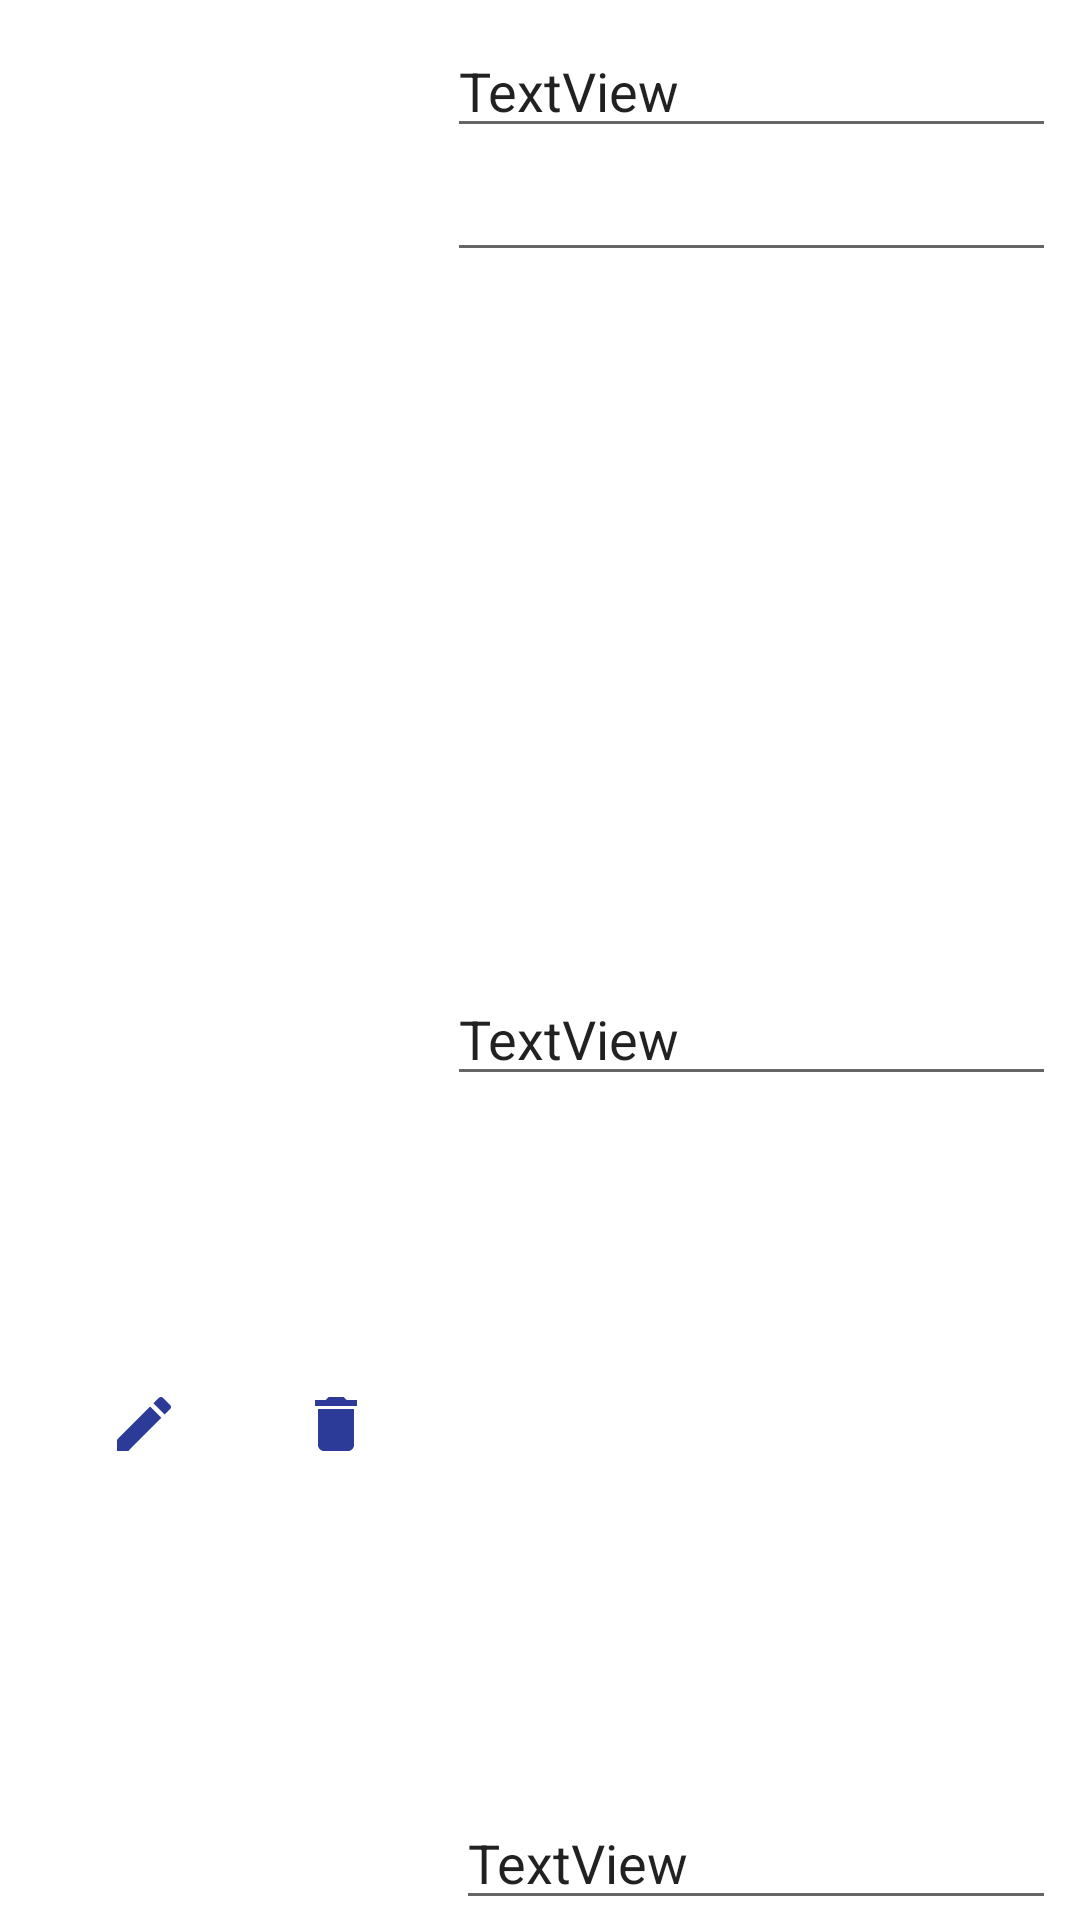

Layout XML and referenced resources for this Android screen:
<!-- AndroidManifest.xml: application theme Theme.Scoutv1 -->
<!-- res/layout/user_recycler_item_edit_remove.xml -->
<?xml version="1.0" encoding="utf-8"?>
<androidx.constraintlayout.widget.ConstraintLayout
    xmlns:android="http://schemas.android.com/apk/res/android"
    xmlns:app="http://schemas.android.com/apk/res-auto"
    xmlns:tools="http://schemas.android.com/tools"
    android:layout_width="match_parent"
    android:layout_height="wrap_content">

    <ImageView
        android:id="@+id/usersItemImage"
        android:layout_width="133dp"
        android:layout_height="134dp"
        android:layout_marginStart="16dp"
        android:layout_marginTop="32dp"
        app:layout_constraintBottom_toTopOf="@+id/editButton"
        app:layout_constraintEnd_toStartOf="@+id/usersItemPrice"
        app:layout_constraintStart_toStartOf="parent"
        app:layout_constraintTop_toTopOf="parent"
        app:srcCompat="@drawable/ic_baseline_image_24" />

    <EditText
        android:id="@+id/usersItemPrice"
        android:layout_width="0dp"
        android:layout_height="wrap_content"
        android:layout_marginEnd="8dp"
        android:text="TextView"
        app:layout_constraintBottom_toTopOf="@+id/usersItemContactNumber"
        app:layout_constraintEnd_toEndOf="parent"
        app:layout_constraintStart_toEndOf="@+id/usersItemImage"
        app:layout_constraintTop_toBottomOf="@+id/usersItemDescription" />

    <EditText
        android:id="@+id/usersItemName"
        android:layout_width="0dp"
        android:layout_height="wrap_content"
        android:layout_marginTop="8dp"
        android:layout_marginEnd="8dp"
        android:layout_marginBottom="9dp"
        android:text="TextView"
        app:layout_constraintBottom_toTopOf="@+id/usersItemDescription"
        app:layout_constraintEnd_toEndOf="parent"
        app:layout_constraintStart_toEndOf="@+id/usersItemImage"
        app:layout_constraintTop_toTopOf="parent" />

    <EditText
        android:id="@+id/usersItemContactNumber"
        android:layout_width="0dp"
        android:layout_height="wrap_content"
        android:layout_marginStart="16dp"
        android:layout_marginEnd="8dp"
        android:text="TextView"
        app:layout_constraintBottom_toBottomOf="parent"
        app:layout_constraintEnd_toEndOf="parent"
        app:layout_constraintStart_toEndOf="@+id/deleteButton"
        app:layout_constraintTop_toBottomOf="@+id/personDescription3" />

    <ImageButton
        android:id="@+id/deleteButton"
        android:layout_width="wrap_content"
        android:layout_height="wrap_content"
        android:backgroundTint="@color/white"
        app:layout_constraintBottom_toBottomOf="parent"
        app:layout_constraintEnd_toStartOf="@+id/usersItemContactNumber"
        app:layout_constraintStart_toEndOf="@+id/editButton"
        app:layout_constraintTop_toBottomOf="@+id/usersItemImage"
        app:srcCompat="@drawable/ic_baseline_delete_24" />

    <ImageButton
        android:id="@+id/editButton"
        android:layout_width="wrap_content"
        android:layout_height="wrap_content"
        android:layout_marginStart="24dp"
        android:layout_marginEnd="16dp"
        android:backgroundTint="@color/white"
        app:layout_constraintBottom_toBottomOf="parent"
        app:layout_constraintEnd_toStartOf="@+id/deleteButton"
        app:layout_constraintStart_toStartOf="parent"
        app:layout_constraintTop_toBottomOf="@+id/usersItemImage"
        app:srcCompat="@drawable/ic_baseline_edit_24" />

    <EditText
        android:id="@+id/usersItemDescription"
        android:layout_width="0dp"
        android:layout_height="wrap_content"
        android:layout_marginEnd="8dp"
        android:ems="10"
        android:gravity="start|top"
        android:inputType="textMultiLine"
        app:layout_constraintEnd_toEndOf="parent"
        app:layout_constraintStart_toEndOf="@+id/usersItemImage"
        app:layout_constraintTop_toBottomOf="@+id/usersItemName" />
</androidx.constraintlayout.widget.ConstraintLayout>
<!-- resources referenced by this layout -->
<resources>
  <color name="white">#FFFFFFFF</color>
  <!-- drawable ic_baseline_delete_24 (drawable) -->
  <vector android:height="24dp" android:tint="#2C3B97"
      android:viewportHeight="24" android:viewportWidth="24"
      android:width="24dp" xmlns:android="http://schemas.android.com/apk/res/android">
      <path android:fillColor="@android:color/white" android:pathData="M6,19c0,1.1 0.9,2 2,2h8c1.1,0 2,-0.9 2,-2V7H6v12zM19,4h-3.5l-1,-1h-5l-1,1H5v2h14V4z"/>
  </vector>
  <!-- drawable ic_baseline_edit_24 (drawable) -->
  <vector android:height="24dp" android:tint="#2C3B97"
      android:viewportHeight="24" android:viewportWidth="24"
      android:width="24dp" xmlns:android="http://schemas.android.com/apk/res/android">
      <path android:fillColor="@android:color/white" android:pathData="M3,17.25V21h3.75L17.81,9.94l-3.75,-3.75L3,17.25zM20.71,7.04c0.39,-0.39 0.39,-1.02 0,-1.41l-2.34,-2.34c-0.39,-0.39 -1.02,-0.39 -1.41,0l-1.83,1.83 3.75,3.75 1.83,-1.83z"/>
  </vector>
  <style name="Theme.Scoutv1" parent="Theme.MaterialComponents.DayNight.NoActionBar">
          
          <item name="colorPrimary">@color/purple_500</item>
          <item name="colorPrimaryVariant">@color/purple_700</item>
          <item name="colorOnPrimary">@color/white</item>
          
          <item name="colorSecondary">@color/teal_200</item>
          <item name="colorSecondaryVariant">@color/teal_700</item>
          <item name="colorOnSecondary">@color/black</item>
          
          <item name="android:statusBarColor">@color/yellow</item>
          
      </style>
  <color name="purple_500">#FF6200EE</color>
  <color name="purple_700">#FF3700B3</color>
  <color name="teal_200">#FF03DAC5</color>
  <color name="teal_700">#FF018786</color>
  <color name="black">#FF000000</color>
  <color name="yellow">#EADDCA</color>
</resources>
